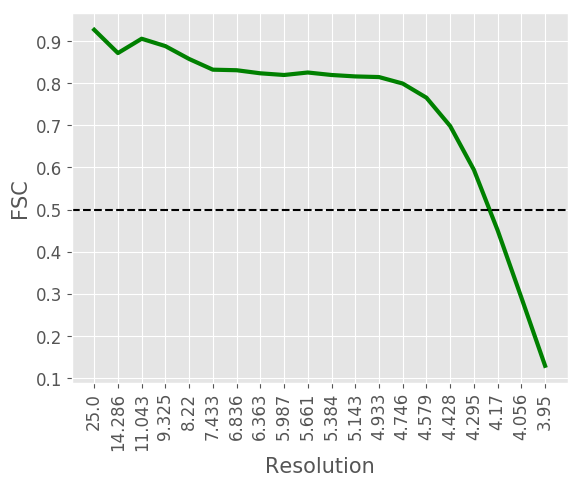

Values plotted in this chart, from the file beside it:
#resolution, fsc
25.0, 0.9266
14.29, 0.8714
11.04, 0.9054
9.325, 0.8879
8.22, 0.8574
7.433, 0.832
6.836, 0.8307
6.363, 0.8234
5.987, 0.8194
5.661, 0.8253
5.384, 0.8194
5.143, 0.816
4.933, 0.8145
4.746, 0.7991
4.579, 0.7655
4.428, 0.6983
4.295, 0.5944
4.17, 0.4509
4.056, 0.2914
3.95, 0.1296
